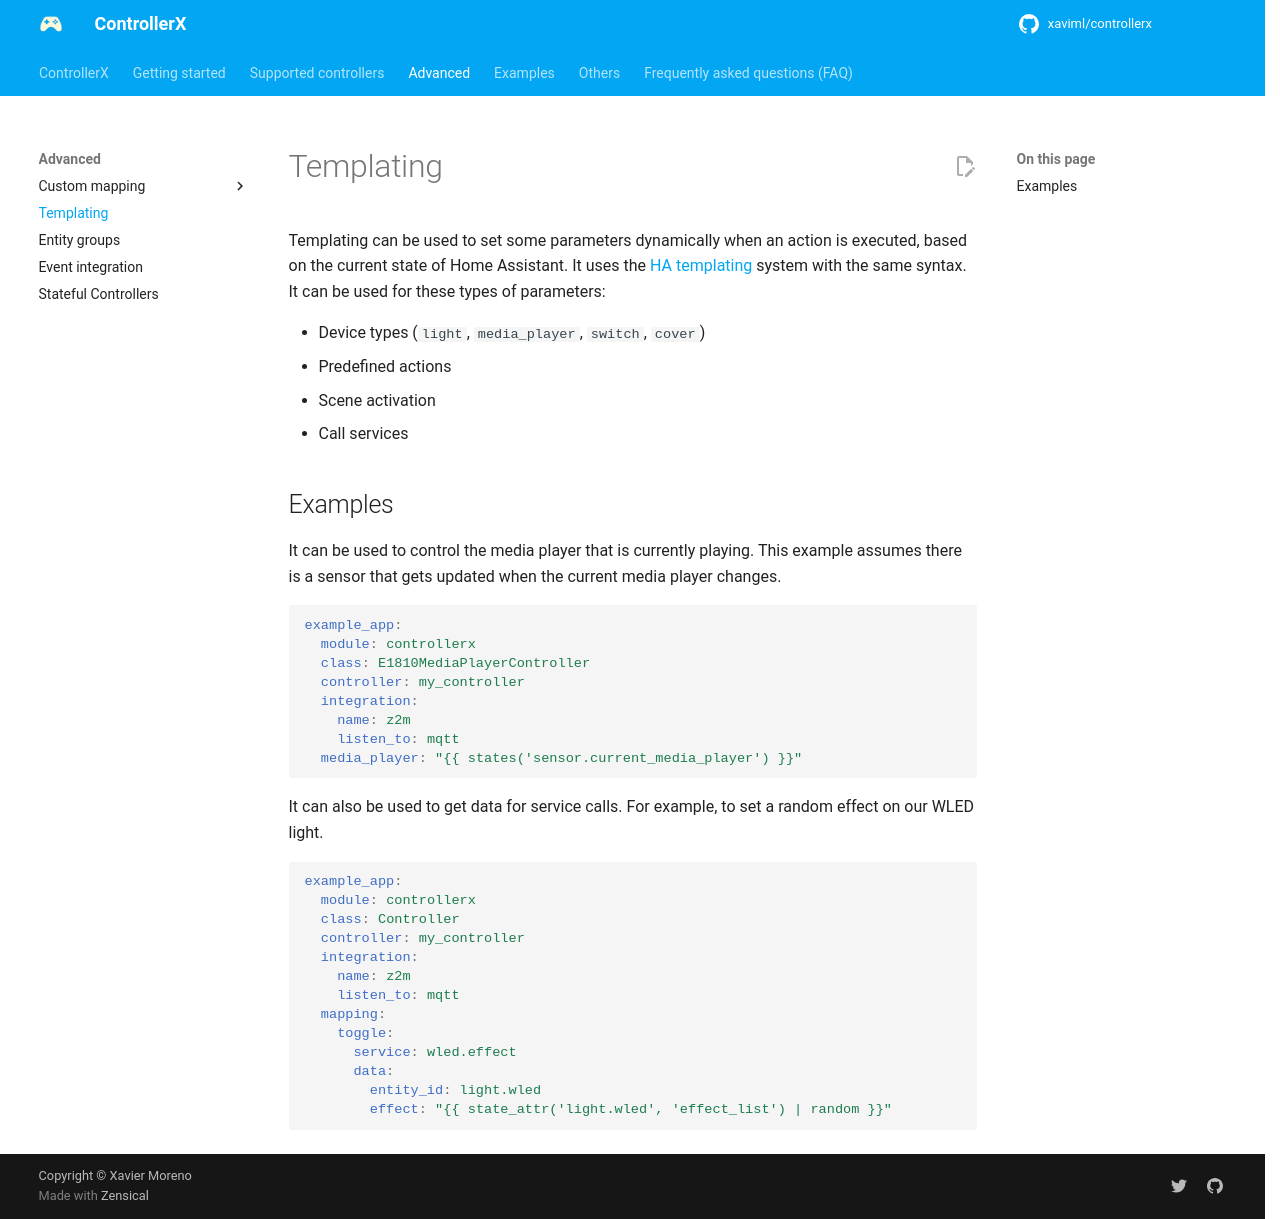

repository: xaviml/controllerx · page: advanced/templating/index.html · generator: mkdocs

---
title: Templating
description: Use Home Assistant templates in ControllerX to choose entities, predefined actions, scenes and service call data dynamically.
---

Templating can be used to set some parameters dynamically when an action is executed, based on the current state of Home Assistant. It uses the [HA templating](https://www.home-assistant.io/docs/configuration/templating/) system with the same syntax. It can be used for these types of parameters:

- Device types (`light`, `media_player`, `switch`, `cover`)
- Predefined actions
- Scene activation
- Call services

## Examples

It can be used to control the media player that is currently playing. This example assumes there is a sensor that gets updated when the current media player changes.

```yaml
example_app:
  module: controllerx
  class: E1810MediaPlayerController
  controller: my_controller
  integration:
    name: z2m
    listen_to: mqtt
  media_player: "{{ states('sensor.current_media_player') }}"
```

It can also be used to get data for service calls. For example, to set a random effect on our WLED light.

```yaml
example_app:
  module: controllerx
  class: Controller
  controller: my_controller
  integration:
    name: z2m
    listen_to: mqtt
  mapping:
    toggle:
      service: wled.effect
      data:
        entity_id: light.wled
        effect: "{{ state_attr('light.wled', 'effect_list') | random }}"
```
